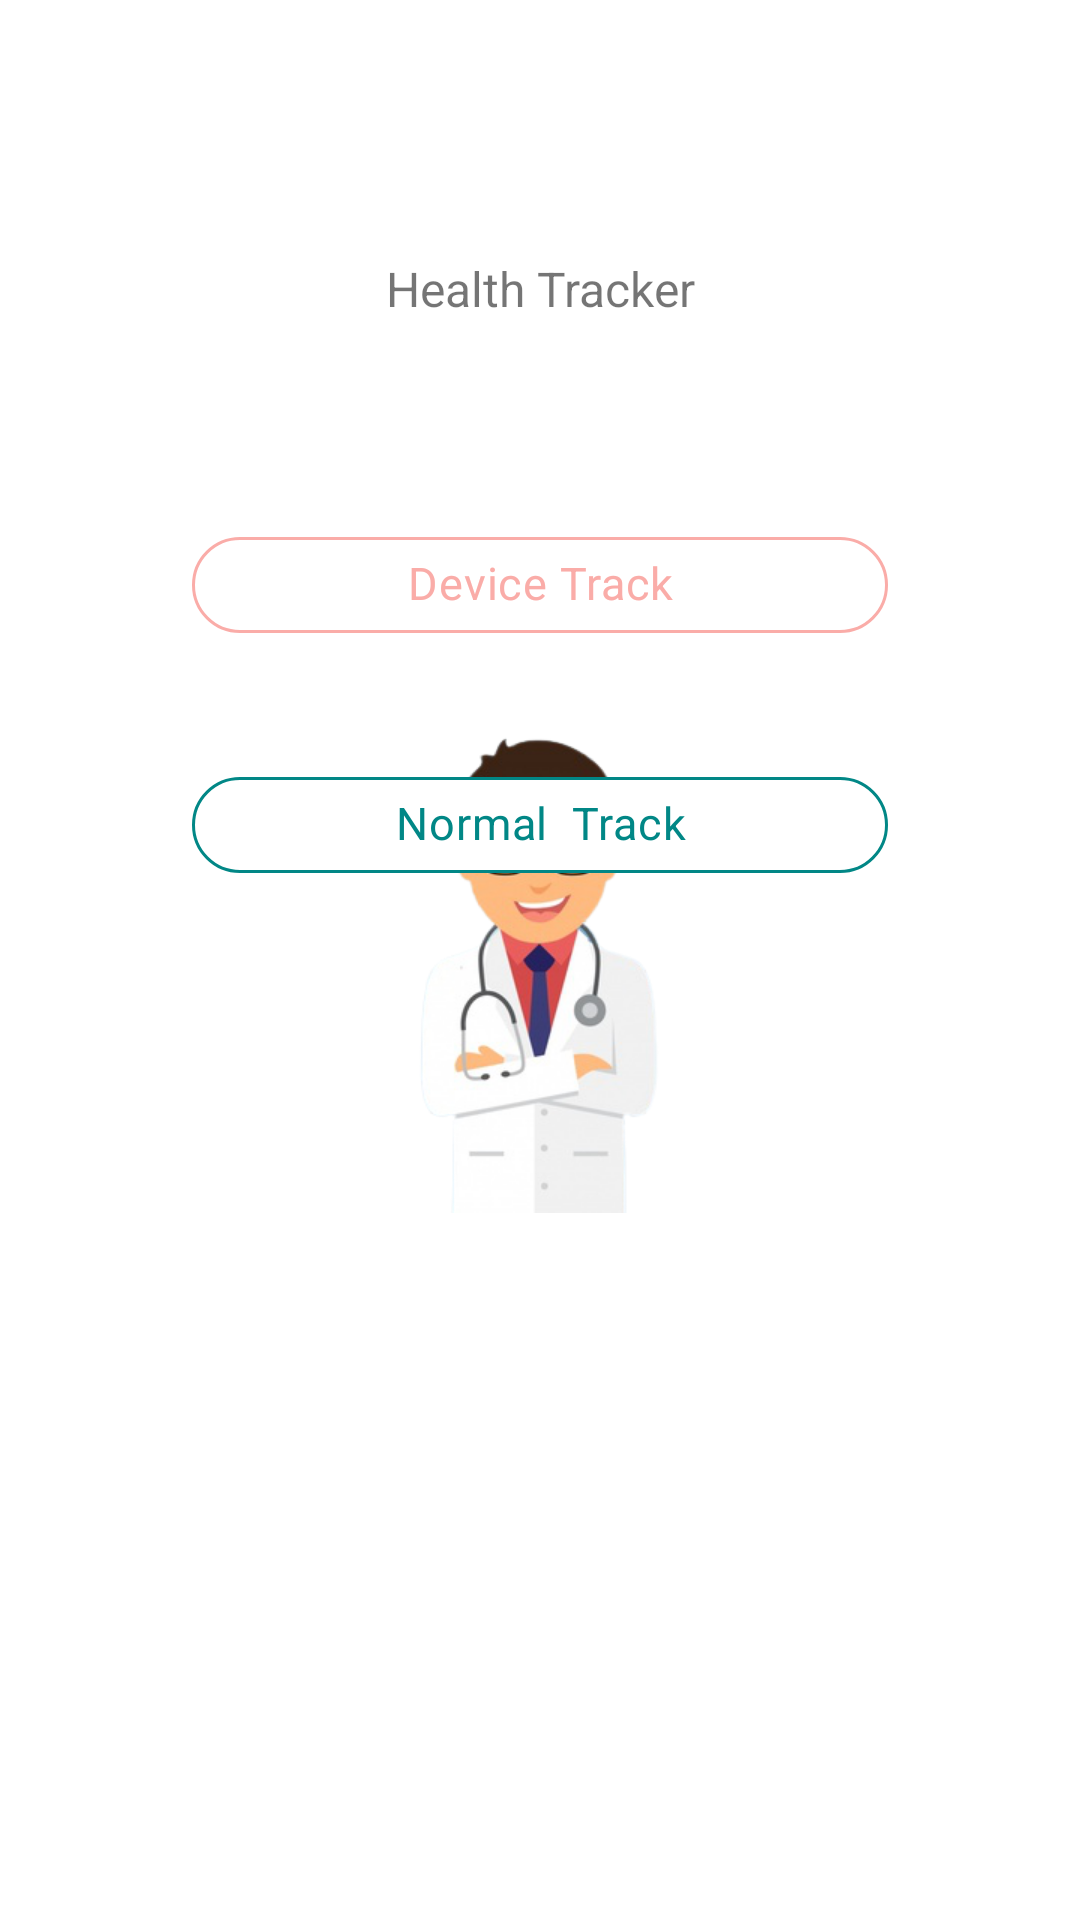

The Android layout XML behind this screen, and the referenced resources:
<!-- AndroidManifest.xml: application theme SplashScreenTheme -->
<!-- res/layout/fragment_tracker.xml -->
<?xml version="1.0" encoding="utf-8"?>
<androidx.constraintlayout.widget.ConstraintLayout xmlns:android="http://schemas.android.com/apk/res/android"
    xmlns:app="http://schemas.android.com/apk/res-auto"
    xmlns:tools="http://schemas.android.com/tools"
    android:layout_width="match_parent"
    android:layout_height="match_parent"
    tools:context=".tracker.HealthTrackerFragment">

    <TextView
        android:id="@+id/textView22"
        android:layout_width="wrap_content"
        android:layout_height="wrap_content"
        android:text="Health Tracker"
        android:textSize="16sp"
        app:layout_constraintBottom_toTopOf="@+id/device_tracker_btn"
        app:layout_constraintEnd_toEndOf="parent"
        app:layout_constraintHorizontal_bias="0.5"
        app:layout_constraintStart_toStartOf="parent"
        app:layout_constraintTop_toTopOf="parent"
        app:layout_constraintVertical_bias="0.19999999"
        app:layout_constraintVertical_chainStyle="packed" />

    <com.google.android.material.chip.Chip
        android:id="@+id/device_tracker_btn"
        android:layout_width="0dp"
        android:layout_height="wrap_content"
        android:layout_marginStart="64dp"
        android:layout_marginLeft="64dp"
        android:layout_marginTop="64dp"
        android:layout_marginEnd="64dp"
        android:layout_marginRight="64dp"
        android:layout_marginBottom="32dp"
        android:textColor="#faaca8"
        android:textSize="15sp"
        app:chipBackgroundColor="@color/white"
        app:chipStrokeColor="#faaca8"
        app:chipStrokeWidth="1dp"
        android:text="Device Track"
        android:textAlignment="center"
        app:layout_constraintBottom_toTopOf="@+id/normal_tracker_btn"
        app:layout_constraintEnd_toEndOf="parent"
        app:layout_constraintHorizontal_bias="0.5"
        app:layout_constraintStart_toStartOf="parent"
        app:layout_constraintTop_toBottomOf="@+id/textView22"
        android:gravity="center_horizontal" />

    <com.google.android.material.chip.Chip
        android:id="@+id/normal_tracker_btn"
        android:layout_width="0dp"
        android:layout_height="wrap_content"
        android:layout_marginStart="64dp"
        android:layout_marginLeft="64dp"
        android:layout_marginEnd="64dp"
        android:layout_marginRight="64dp"
        android:textColor="@color/teal_700"
        android:textSize="15sp"
        app:chipBackgroundColor="@color/white"
        app:chipStrokeColor="@color/teal_700"
        app:chipStrokeWidth="1dp"
        android:text="Normal  Track"
        android:textAlignment="center"
        app:layout_constraintBottom_toBottomOf="parent"
        app:layout_constraintEnd_toEndOf="parent"
        app:layout_constraintHorizontal_bias="0.5"
        app:layout_constraintStart_toStartOf="parent"
        app:layout_constraintTop_toBottomOf="@+id/device_tracker_btn"
        android:gravity="center_horizontal" />
</androidx.constraintlayout.widget.ConstraintLayout>
<!-- resources referenced by this layout -->
<resources>
  <color name="teal_700">#FF018786</color>
  <color name="white">#FFFFFFFF</color>
  <style name="SplashScreenTheme" parent="Theme.MaterialComponents.DayNight.NoActionBar">
          <item name="colorSecondaryVariant">@color/teal_700</item>
          <item name="android:windowBackground">@drawable/splash_layout</item>
          <item name="android:statusBarColor" tools:targetApi="l">?attr/colorSecondaryVariant</item>
      </style>
  <!-- drawable splash_layout (drawable) -->
  <?xml version="1.0" encoding="utf-8"?>
  <layer-list xmlns:android="http://schemas.android.com/apk/res/android">
      <item android:drawable="@color/white"/>
          <item>
              <bitmap
                  android:gravity="center"
                 android:src="@drawable/splash_image"
  
                  />
          </item>
  </layer-list>
  <!-- drawable splash_image: png bitmap (drawable-xhdpi, 63413 bytes) -->
</resources>
